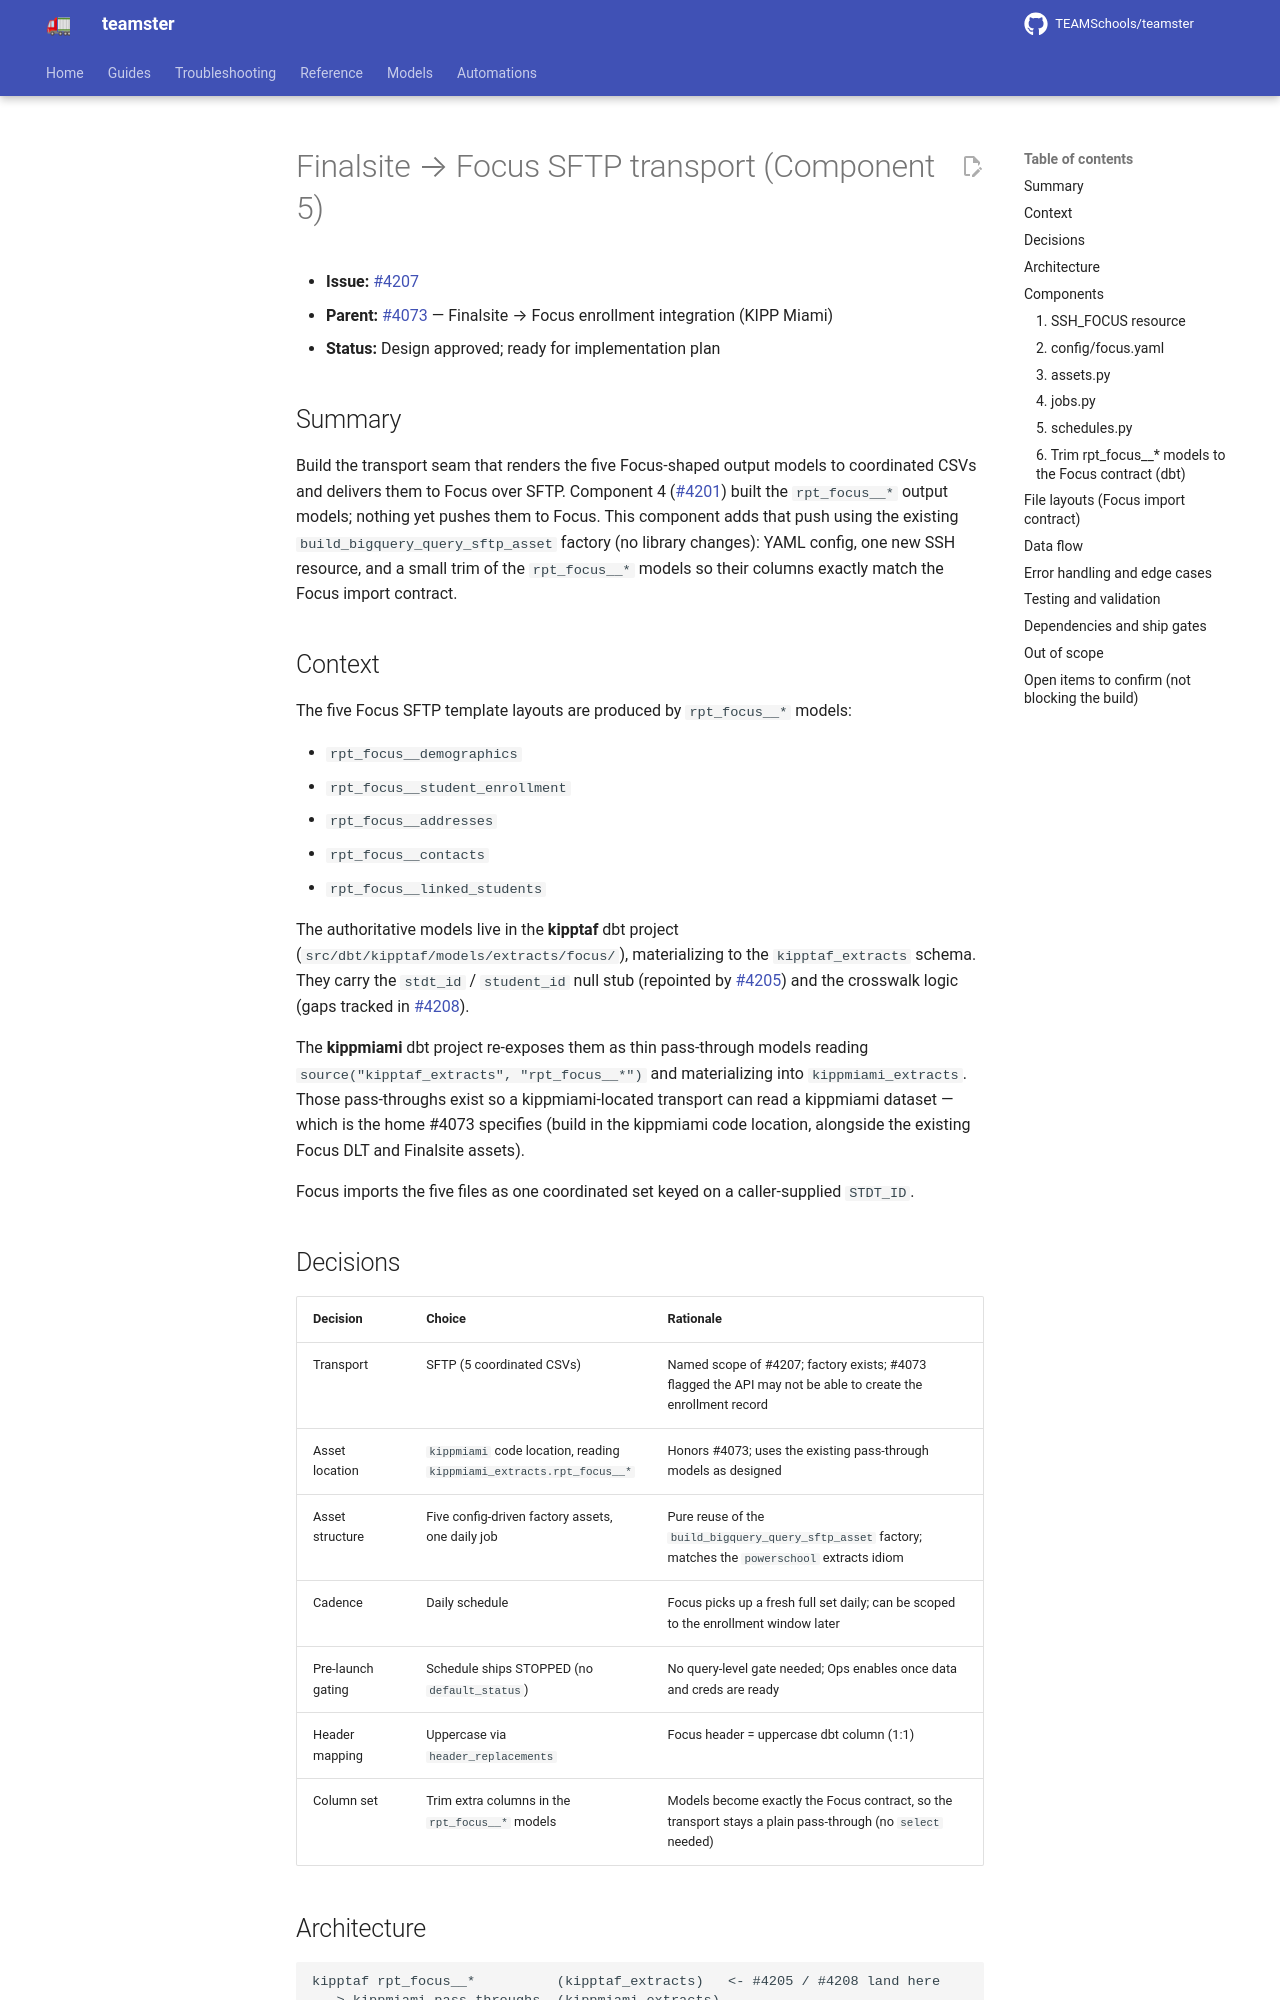

repository: TEAMSchools/teamster · page: superpowers/specs/2026-06-24-finalsite-focus-sftp-transport-design/index.html · generator: mkdocs

# Finalsite → Focus SFTP transport (Component 5)

- **Issue:** [#4207](https://github.com/TEAMSchools/teamster/issues/4207)
- **Parent:** [#4073](https://github.com/TEAMSchools/teamster/issues/4073) —
  Finalsite → Focus enrollment integration (KIPP Miami)
- **Status:** Design approved; ready for implementation plan

## Summary

Build the transport seam that renders the five Focus-shaped output models to
coordinated CSVs and delivers them to Focus over SFTP. Component 4
([#4201](https://github.com/TEAMSchools/teamster/issues/4201)) built the
`rpt_focus__*` output models; nothing yet pushes them to Focus. This component
adds that push using the existing `build_bigquery_query_sftp_asset` factory (no
library changes): YAML config, one new SSH resource, and a small trim of the
`rpt_focus__*` models so their columns exactly match the Focus import contract.

## Context

The five Focus SFTP template layouts are produced by `rpt_focus__*` models:

- `rpt_focus__demographics`
- `rpt_focus__student_enrollment`
- `rpt_focus__addresses`
- `rpt_focus__contacts`
- `rpt_focus__linked_students`

The authoritative models live in the **kipptaf** dbt project
(`src/dbt/kipptaf/models/extracts/focus/`), materializing to the
`kipptaf_extracts` schema. They carry the `stdt_id` / `student_id` null stub
(repointed by [#4205](https://github.com/TEAMSchools/teamster/issues/4205)) and
the crosswalk logic (gaps tracked in
[#4208](https://github.com/TEAMSchools/teamster/issues/4208)).

The **kippmiami** dbt project re-exposes them as thin pass-through models
reading `source("kipptaf_extracts", "rpt_focus__*")` and materializing into
`kippmiami_extracts`. Those pass-throughs exist so a kippmiami-located transport
can read a kippmiami dataset — which is the home #4073 specifies (build in the
kippmiami code location, alongside the existing Focus DLT and Finalsite assets).

Focus imports the five files as one coordinated set keyed on a caller-supplied
`STDT_ID`.
